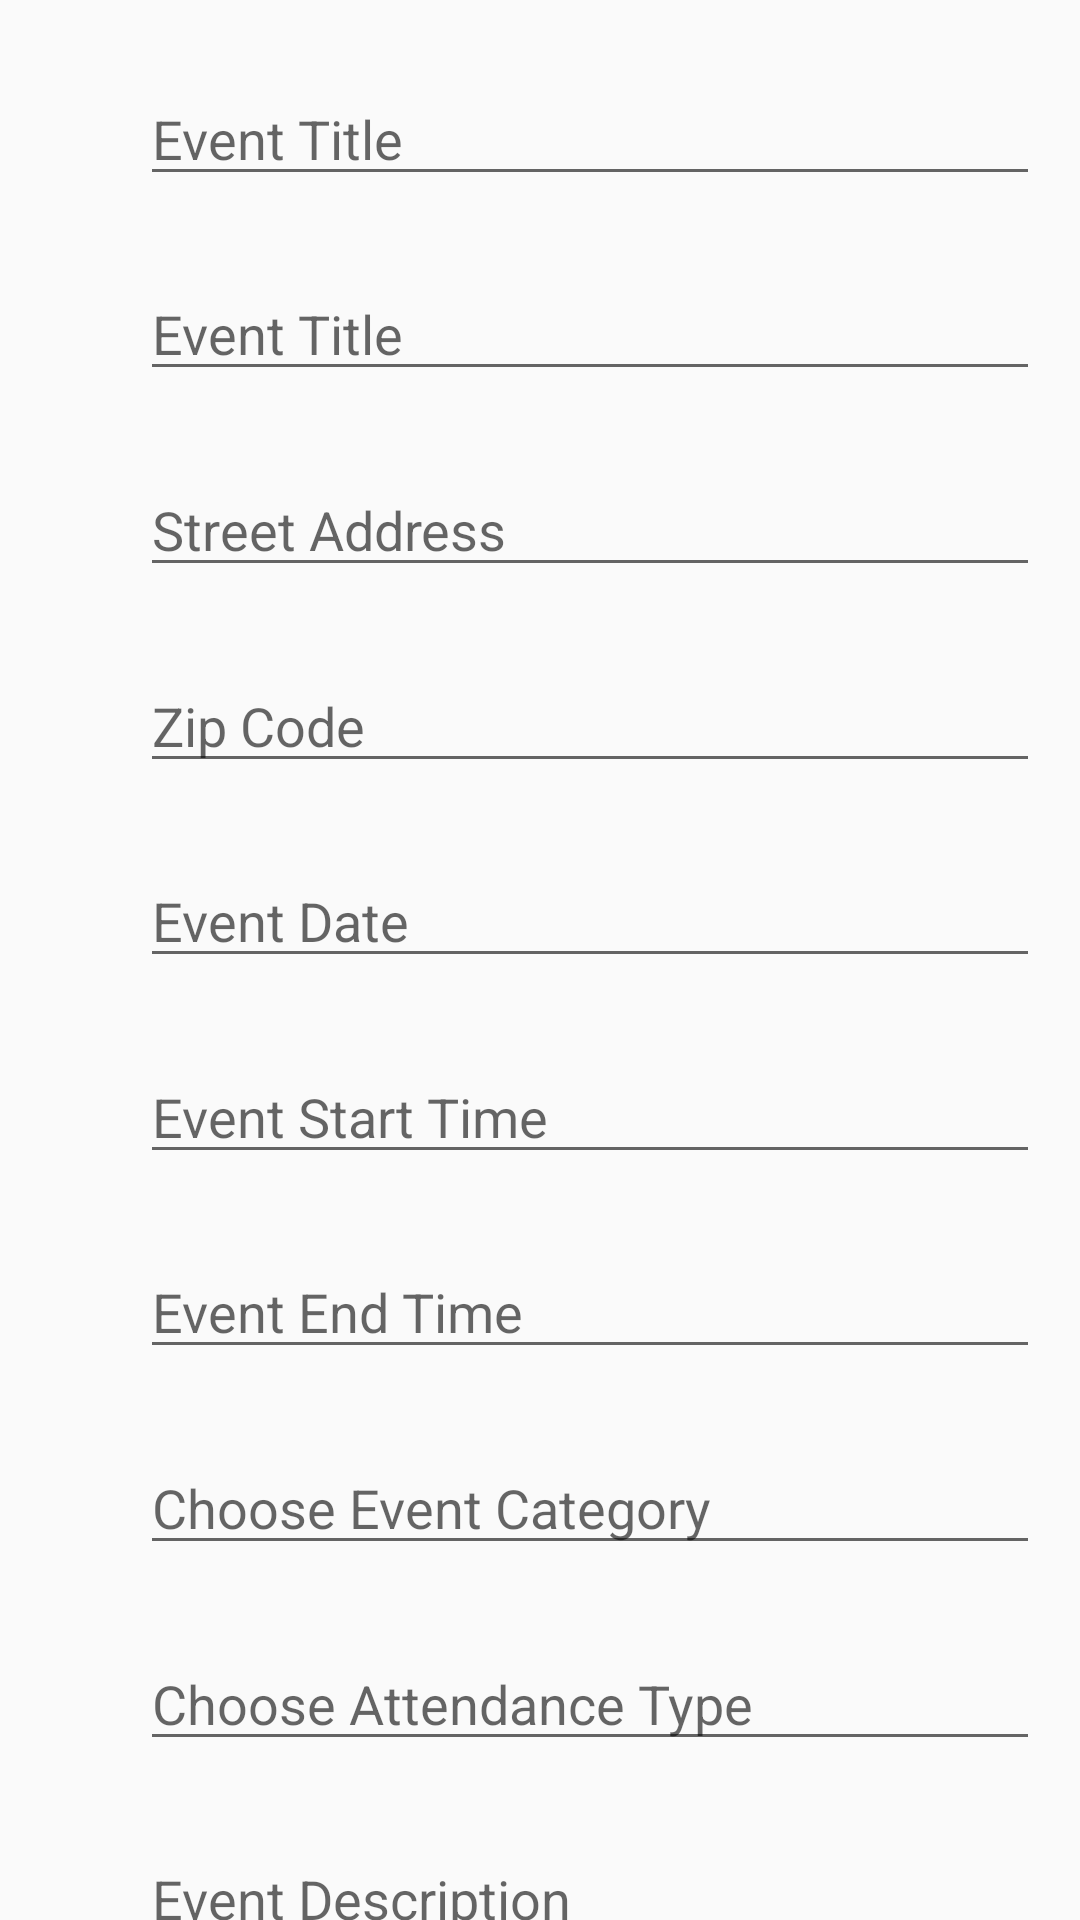

Here is an Android app screen rendered from its layout file. Give the layout XML and the strings, colors and styles it references.
<!-- AndroidManifest.xml: application theme Theme.AppCompat.Light -->
<!-- res/layout/event_creation.xml -->
<?xml version="1.0" encoding="utf-8"?>
<androidx.constraintlayout.widget.ConstraintLayout xmlns:android="http://schemas.android.com/apk/res/android"
    xmlns:app="http://schemas.android.com/apk/res-auto"
    xmlns:tools="http://schemas.android.com/tools"
    android:layout_width="match_parent"
    android:layout_height="match_parent">

    <EditText
        android:id="@+id/editTextEventTitle"
        android:layout_width="300dp"
        android:layout_height="wrap_content"
        android:layout_marginStart="72dp"
        android:layout_marginEnd="39dp"
        android:ems="10"
        android:hint="Event Title"
        android:inputType="date"
        app:layout_constraintBottom_toTopOf="@id/editTextAddress"
        app:layout_constraintEnd_toEndOf="parent"
        app:layout_constraintStart_toStartOf="parent"
        app:layout_constraintTop_toTopOf="parent" />

    <EditText
        android:id="@+id/editTextAddress"
        android:layout_width="300dp"
        android:layout_height="wrap_content"
        android:layout_marginStart="72dp"
        android:layout_marginEnd="39dp"
        android:ems="10"
        android:hint="Event Title"
        android:inputType="date"
        app:layout_constraintBottom_toTopOf="@id/editTextCity"
        app:layout_constraintEnd_toEndOf="parent"
        app:layout_constraintStart_toStartOf="parent"
        app:layout_constraintTop_toBottomOf="@id/editTextEventTitle" />

    <EditText
        android:id="@+id/editTextCity"
        android:layout_width="300dp"
        android:layout_height="wrap_content"
        android:layout_marginStart="72dp"
        android:layout_marginEnd="39dp"
        android:ems="10"
        android:hint="Street Address"
        android:inputType="date"
        app:layout_constraintBottom_toTopOf="@id/editTextZipCode"
        app:layout_constraintEnd_toEndOf="parent"
        app:layout_constraintStart_toStartOf="parent"
        app:layout_constraintTop_toBottomOf="@id/editTextAddress" />

    <EditText
        android:id="@+id/editTextZipCode"
        android:layout_width="300dp"
        android:layout_height="wrap_content"
        android:layout_marginStart="72dp"
        android:layout_marginEnd="39dp"
        android:ems="10"
        android:hint="Zip Code"
        android:inputType="date"
        app:layout_constraintBottom_toTopOf="@id/editTextDate"
        app:layout_constraintEnd_toEndOf="parent"
        app:layout_constraintStart_toStartOf="parent"
        app:layout_constraintTop_toBottomOf="@id/editTextCity" />

    <EditText
        android:id="@+id/editTextDate"
        android:layout_width="300dp"
        android:layout_height="wrap_content"
        android:layout_marginStart="72dp"
        android:layout_marginEnd="39dp"
        android:ems="10"
        android:hint="Event Date"
        android:inputType="date"
        app:layout_constraintBottom_toTopOf="@id/editTextStartTime"
        app:layout_constraintEnd_toEndOf="parent"
        app:layout_constraintStart_toStartOf="parent"
        app:layout_constraintTop_toBottomOf="@id/editTextZipCode" />

    <EditText
        android:id="@+id/editTextStartTime"
        android:layout_width="300dp"
        android:layout_height="wrap_content"
        android:layout_marginStart="72dp"
        android:layout_marginEnd="39dp"
        android:ems="10"
        android:hint="Event Start Time"
        android:inputType="date"
        app:layout_constraintBottom_toTopOf="@id/editTextEndTime"
        app:layout_constraintEnd_toEndOf="parent"
        app:layout_constraintStart_toStartOf="parent"
        app:layout_constraintTop_toBottomOf="@id/editTextDate" />

    <EditText
        android:id="@+id/editTextEndTime"
        android:layout_width="300dp"
        android:layout_height="wrap_content"
        android:layout_marginStart="72dp"
        android:layout_marginEnd="39dp"
        android:ems="10"
        android:hint="Event End Time"
        android:inputType="date"
        app:layout_constraintBottom_toTopOf="@id/editCategory"
        app:layout_constraintEnd_toEndOf="parent"
        app:layout_constraintStart_toStartOf="parent"
        app:layout_constraintTop_toBottomOf="@id/editTextStartTime" />

    <EditText
        android:id="@+id/editCategory"
        android:layout_width="300dp"
        android:layout_height="wrap_content"
        android:layout_marginStart="72dp"
        android:layout_marginEnd="39dp"
        android:ems="10"
        android:hint="Choose Event Category"
        android:inputType="date"
        app:layout_constraintBottom_toTopOf="@id/editAttendanceType"
        app:layout_constraintEnd_toEndOf="parent"
        app:layout_constraintStart_toStartOf="parent"
        app:layout_constraintTop_toBottomOf="@id/editTextEndTime" />

    <EditText
        android:id="@+id/editAttendanceType"
        android:layout_width="300dp"
        android:layout_height="wrap_content"
        android:layout_marginStart="72dp"
        android:layout_marginEnd="39dp"
        android:ems="10"
        android:hint="Choose Attendance Type"
        android:inputType="date"
        app:layout_constraintBottom_toTopOf="@id/editDescription"
        app:layout_constraintEnd_toEndOf="parent"
        app:layout_constraintStart_toStartOf="parent"
        app:layout_constraintTop_toBottomOf="@id/editCategory" />

    <EditText
        android:id="@+id/editDescription"
        android:layout_width="300dp"
        android:layout_height="wrap_content"
        android:layout_marginStart="72dp"
        android:layout_marginEnd="39dp"
        android:ems="10"
        android:hint="Event Description"
        android:inputType="date"
        app:layout_constraintBottom_toTopOf="@id/button"
        app:layout_constraintEnd_toEndOf="parent"
        app:layout_constraintStart_toStartOf="parent"
        app:layout_constraintTop_toBottomOf="@id/editAttendanceType" />


    <Button
        android:id="@+id/button"
        android:layout_width="wrap_content"
        android:layout_height="wrap_content"
        android:layout_marginStart="139dp"
        android:layout_marginTop="664dp"
        android:layout_marginEnd="140dp"
        android:text="Submit Event"
        app:layout_constraintBottom_toBottomOf="parent"
        app:layout_constraintEnd_toEndOf="parent"
        app:layout_constraintStart_toStartOf="parent"
        app:layout_constraintTop_toTopOf="parent" />
</androidx.constraintlayout.widget.ConstraintLayout>
<!-- resources referenced by this layout -->
<resources>

</resources>
